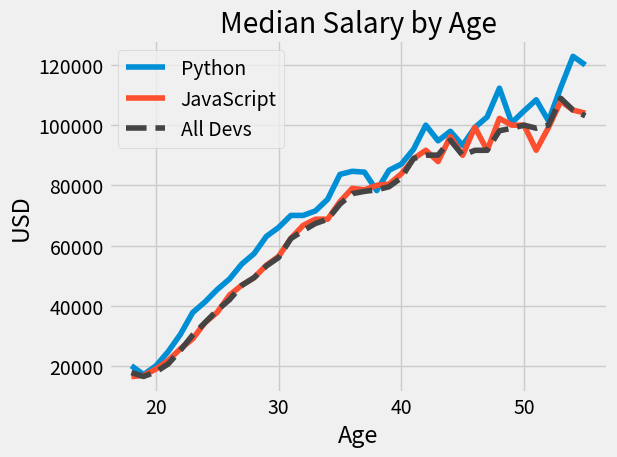

Recreate this plot in Python.
from matplotlib import pyplot

# print(pyplot.style.available)
# pyplot.xkcd()
pyplot.style.use('fivethirtyeight')

ages_x = [18, 19, 20, 21, 22, 23, 24, 25, 26, 27, 28, 29, 30, 31, 32, 33, 34, 35, 36, 37, 38, 39, 40, 41, 42, 43, 44,
          45, 46, 47, 48, 49, 50, 51, 52, 53, 54, 55]

# Median Python Developer Salaries by Age
py_dev_y = [20046, 17100, 20000, 24744, 30500, 37732, 41247, 45372, 48876, 53850, 57287, 63016, 65998, 70003, 70000,
            71496, 75370, 83640, 84666,
            84392, 78254, 85000, 87038, 91991, 100000, 94796, 97962, 93302, 99240, 102736, 112285, 100771, 104708,
            108423, 101407, 112542, 122870, 120000]

pyplot.plot(ages_x, py_dev_y, label='Python')

# Median JavaScript Developer Salaries by Age
js_dev_y = [16446, 16791, 18942, 21780, 25704, 29000, 34372, 37810, 43515, 46823, 49293, 53437, 56373, 62375, 66674,
            68745, 68746, 74583, 79000,
            78508, 79996, 80403, 83820, 88833, 91660, 87892, 96243, 90000, 99313, 91660, 102264, 100000, 100000, 91660,
            99240, 108000, 105000, 104000]

pyplot.plot(ages_x, js_dev_y, label='JavaScript')

# Median Developer Salaries by Age
dev_y = [17784, 16500, 18012, 20628, 25206, 30252, 34368, 38496, 42000, 46752, 49320, 53200, 56000, 62316, 64928, 67317,
         68748, 73752, 77232,
         78000, 78508, 79536, 82488, 88935, 90000, 90056, 95000, 90000, 91633, 91660, 98150, 98964, 100000, 98988,
         100000, 108923, 105000, 103117]
pyplot.plot(ages_x, dev_y, color='#444444', linestyle='--', label='All Devs')

pyplot.xlabel('Age')
pyplot.ylabel('USD')
pyplot.title('Median Salary by Age')

pyplot.legend()
pyplot.grid(True)
pyplot.tight_layout()
pyplot.savefig('plot.png')
pyplot.show()
